Run: headless pygame with SDL's dummy video driver; simulated clock (each Clock.tick advances the game by its frame time, no real sleeping); random seed 0; keys injected as events and as key.get_pressed() state; no mouse input.
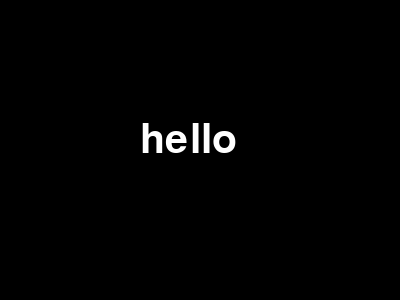
Frame 1 of 4 · flips 1–60 · no input
Frame 2 of 4 · flips 61–180 · tapped SPACE, RETURN · held RIGHT (→), D · screen unchanged from frame 1, image omitted
Frame 3 of 4 · flips 181–300 · held DOWN (↓), S · screen unchanged from frame 2, image omitted
Frame 4 of 4 · flips 301–420 · held LEFT (←), A, UP (↑), W · screen unchanged from frame 3, image omitted

The pygame program that drew these frames:


import pygame
import sys

pygame.init()

screen = pygame.display.set_mode((400, 300))
font = pygame.font.SysFont(None, 60)
text = font.render("hello", True, (255, 255, 255))

while True:
    for event in pygame.event.get():
        if event.type == pygame.QUIT:
            pygame.quit()
            sys.exit()

    screen.fill((0, 0, 0))
    screen.blit(text, (140, 120))
    pygame.display.flip()
